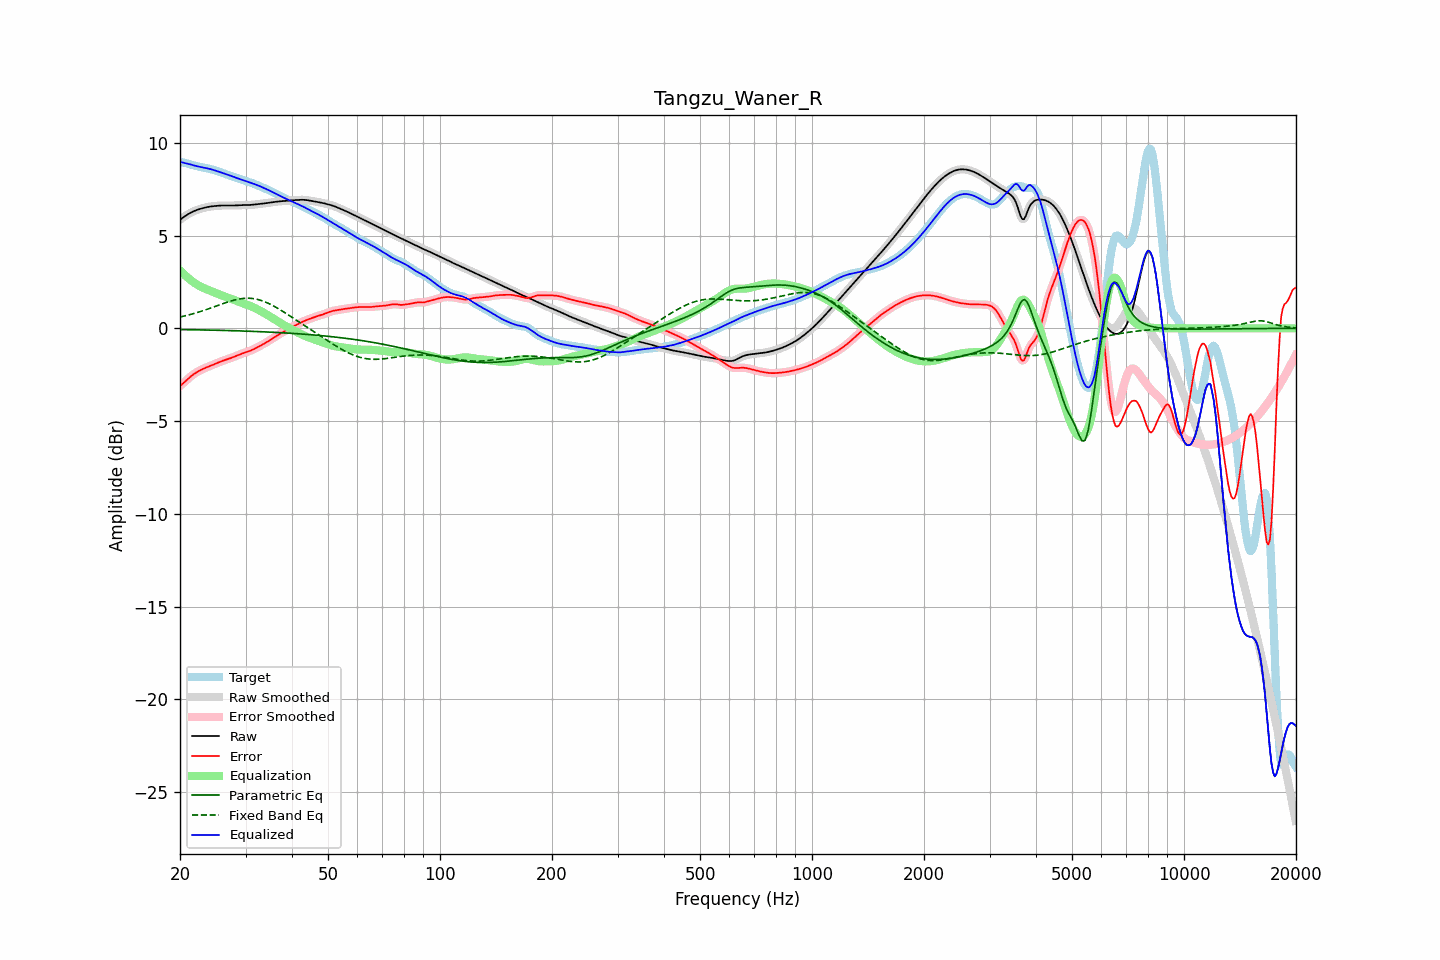

The file beside this chart, header and first rows:
frequency, raw, error, smoothed, error_smoothed, equalization, parametric_eq, fixed_band_eq, equalized_raw, equalized_smoothed, target
20.00, 5.85, -3.11, 5.85, -3.11, 3.12, -0.07, 0.61, 8.97, 8.97, 8.95
20.20, 5.91, -3.04, 5.91, -3.04, 3.04, -0.07, 0.63, 8.95, 8.95, 8.95
20.40, 5.98, -2.96, 5.98, -2.96, 2.95, -0.07, 0.65, 8.93, 8.93, 8.94
20.61, 6.04, -2.88, 6.04, -2.88, 2.87, -0.07, 0.67, 8.91, 8.91, 8.92
20.81, 6.10, -2.80, 6.10, -2.80, 2.79, -0.07, 0.69, 8.89, 8.89, 8.90
21.02, 6.15, -2.72, 6.15, -2.72, 2.72, -0.07, 0.71, 8.87, 8.87, 8.87
21.23, 6.20, -2.64, 6.20, -2.64, 2.64, -0.07, 0.73, 8.85, 8.85, 8.84
21.44, 6.25, -2.57, 6.25, -2.57, 2.58, -0.08, 0.76, 8.82, 8.82, 8.82
21.66, 6.29, -2.50, 6.29, -2.50, 2.51, -0.08, 0.78, 8.80, 8.80, 8.79
21.87, 6.33, -2.44, 6.33, -2.44, 2.45, -0.08, 0.81, 8.77, 8.77, 8.77
22.09, 6.36, -2.39, 6.36, -2.39, 2.39, -0.08, 0.83, 8.75, 8.75, 8.75
22.31, 6.39, -2.34, 6.39, -2.34, 2.34, -0.08, 0.86, 8.73, 8.73, 8.73
22.54, 6.42, -2.29, 6.42, -2.29, 2.29, -0.08, 0.89, 8.71, 8.71, 8.71
22.76, 6.45, -2.24, 6.45, -2.24, 2.24, -0.09, 0.91, 8.69, 8.69, 8.69
22.99, 6.47, -2.20, 6.47, -2.20, 2.20, -0.09, 0.94, 8.68, 8.68, 8.67
23.22, 6.50, -2.16, 6.50, -2.16, 2.16, -0.09, 0.97, 8.66, 8.66, 8.66
23.45, 6.52, -2.12, 6.52, -2.12, 2.12, -0.09, 1.00, 8.64, 8.64, 8.64
23.69, 6.54, -2.09, 6.54, -2.09, 2.09, -0.09, 1.03, 8.62, 8.62, 8.62
23.92, 6.55, -2.05, 6.55, -2.05, 2.05, -0.09, 1.06, 8.60, 8.60, 8.60
24.16, 6.56, -2.02, 6.56, -2.02, 2.02, -0.10, 1.09, 8.58, 8.58, 8.58
24.40, 6.58, -1.98, 6.58, -1.98, 1.98, -0.10, 1.12, 8.56, 8.56, 8.56
24.65, 6.59, -1.95, 6.59, -1.95, 1.95, -0.10, 1.15, 8.53, 8.53, 8.54
24.89, 6.60, -1.91, 6.60, -1.91, 1.91, -0.10, 1.18, 8.51, 8.51, 8.51
25.14, 6.60, -1.87, 6.60, -1.87, 1.87, -0.10, 1.22, 8.48, 8.48, 8.48
25.39, 6.61, -1.84, 6.61, -1.84, 1.84, -0.11, 1.25, 8.45, 8.45, 8.45
25.65, 6.62, -1.80, 6.62, -1.80, 1.80, -0.11, 1.28, 8.42, 8.42, 8.42
25.91, 6.62, -1.77, 6.62, -1.77, 1.77, -0.11, 1.31, 8.39, 8.39, 8.39
26.16, 6.62, -1.74, 6.62, -1.74, 1.74, -0.11, 1.34, 8.36, 8.36, 8.36
26.43, 6.62, -1.71, 6.62, -1.71, 1.71, -0.12, 1.37, 8.33, 8.33, 8.33
26.69, 6.62, -1.68, 6.62, -1.68, 1.68, -0.12, 1.40, 8.30, 8.30, 8.30
26.96, 6.62, -1.65, 6.62, -1.65, 1.65, -0.12, 1.43, 8.27, 8.27, 8.27
27.23, 6.62, -1.62, 6.62, -1.62, 1.62, -0.12, 1.46, 8.24, 8.24, 8.24
27.50, 6.62, -1.59, 6.62, -1.59, 1.59, -0.13, 1.48, 8.21, 8.21, 8.21
27.77, 6.62, -1.56, 6.62, -1.56, 1.55, -0.13, 1.51, 8.17, 8.17, 8.18
28.05, 6.62, -1.52, 6.62, -1.52, 1.52, -0.13, 1.53, 8.14, 8.14, 8.15
28.33, 6.63, -1.49, 6.63, -1.49, 1.49, -0.13, 1.55, 8.11, 8.11, 8.11
28.62, 6.63, -1.45, 6.63, -1.45, 1.45, -0.14, 1.57, 8.08, 8.08, 8.08
28.90, 6.64, -1.42, 6.64, -1.42, 1.42, -0.14, 1.58, 8.05, 8.05, 8.05
29.19, 6.64, -1.38, 6.64, -1.38, 1.39, -0.14, 1.60, 8.02, 8.02, 8.02
29.48, 6.64, -1.35, 6.64, -1.35, 1.35, -0.14, 1.61, 7.99, 7.99, 7.99
29.78, 6.64, -1.32, 6.64, -1.32, 1.32, -0.15, 1.62, 7.97, 7.97, 7.96
30.08, 6.64, -1.29, 6.64, -1.29, 1.29, -0.15, 1.62, 7.94, 7.94, 7.93
30.38, 6.65, -1.26, 6.65, -1.26, 1.26, -0.15, 1.62, 7.91, 7.91, 7.91
30.68, 6.65, -1.23, 6.65, -1.23, 1.23, -0.16, 1.62, 7.88, 7.88, 7.88
30.99, 6.65, -1.20, 6.65, -1.20, 1.19, -0.16, 1.62, 7.85, 7.85, 7.85
31.30, 6.66, -1.16, 6.66, -1.16, 1.16, -0.16, 1.61, 7.82, 7.82, 7.82
31.61, 6.67, -1.12, 6.67, -1.12, 1.12, -0.17, 1.60, 7.79, 7.79, 7.79
31.93, 6.68, -1.08, 6.68, -1.08, 1.08, -0.17, 1.58, 7.75, 7.75, 7.75
32.24, 6.69, -1.03, 6.69, -1.03, 1.03, -0.17, 1.56, 7.72, 7.72, 7.72
32.57, 6.70, -0.98, 6.70, -0.98, 0.99, -0.18, 1.54, 7.69, 7.69, 7.68
32.89, 6.71, -0.94, 6.71, -0.94, 0.94, -0.18, 1.52, 7.65, 7.65, 7.65
33.22, 6.72, -0.89, 6.72, -0.89, 0.89, -0.18, 1.49, 7.61, 7.61, 7.61
33.55, 6.73, -0.84, 6.73, -0.84, 0.84, -0.19, 1.46, 7.57, 7.57, 7.57
33.89, 6.74, -0.80, 6.74, -0.79, 0.79, -0.19, 1.42, 7.53, 7.53, 7.53
34.23, 6.75, -0.74, 6.75, -0.74, 0.74, -0.20, 1.39, 7.49, 7.49, 7.49
34.57, 6.76, -0.69, 6.76, -0.69, 0.69, -0.20, 1.35, 7.45, 7.45, 7.45
34.92, 6.78, -0.64, 6.78, -0.64, 0.63, -0.20, 1.30, 7.41, 7.41, 7.41
35.27, 6.79, -0.58, 6.79, -0.58, 0.58, -0.21, 1.26, 7.37, 7.37, 7.37
35.62, 6.80, -0.52, 6.80, -0.52, 0.52, -0.21, 1.21, 7.33, 7.33, 7.33
35.97, 6.81, -0.47, 6.81, -0.47, 0.47, -0.22, 1.17, 7.28, 7.28, 7.28
... 635 more rows
